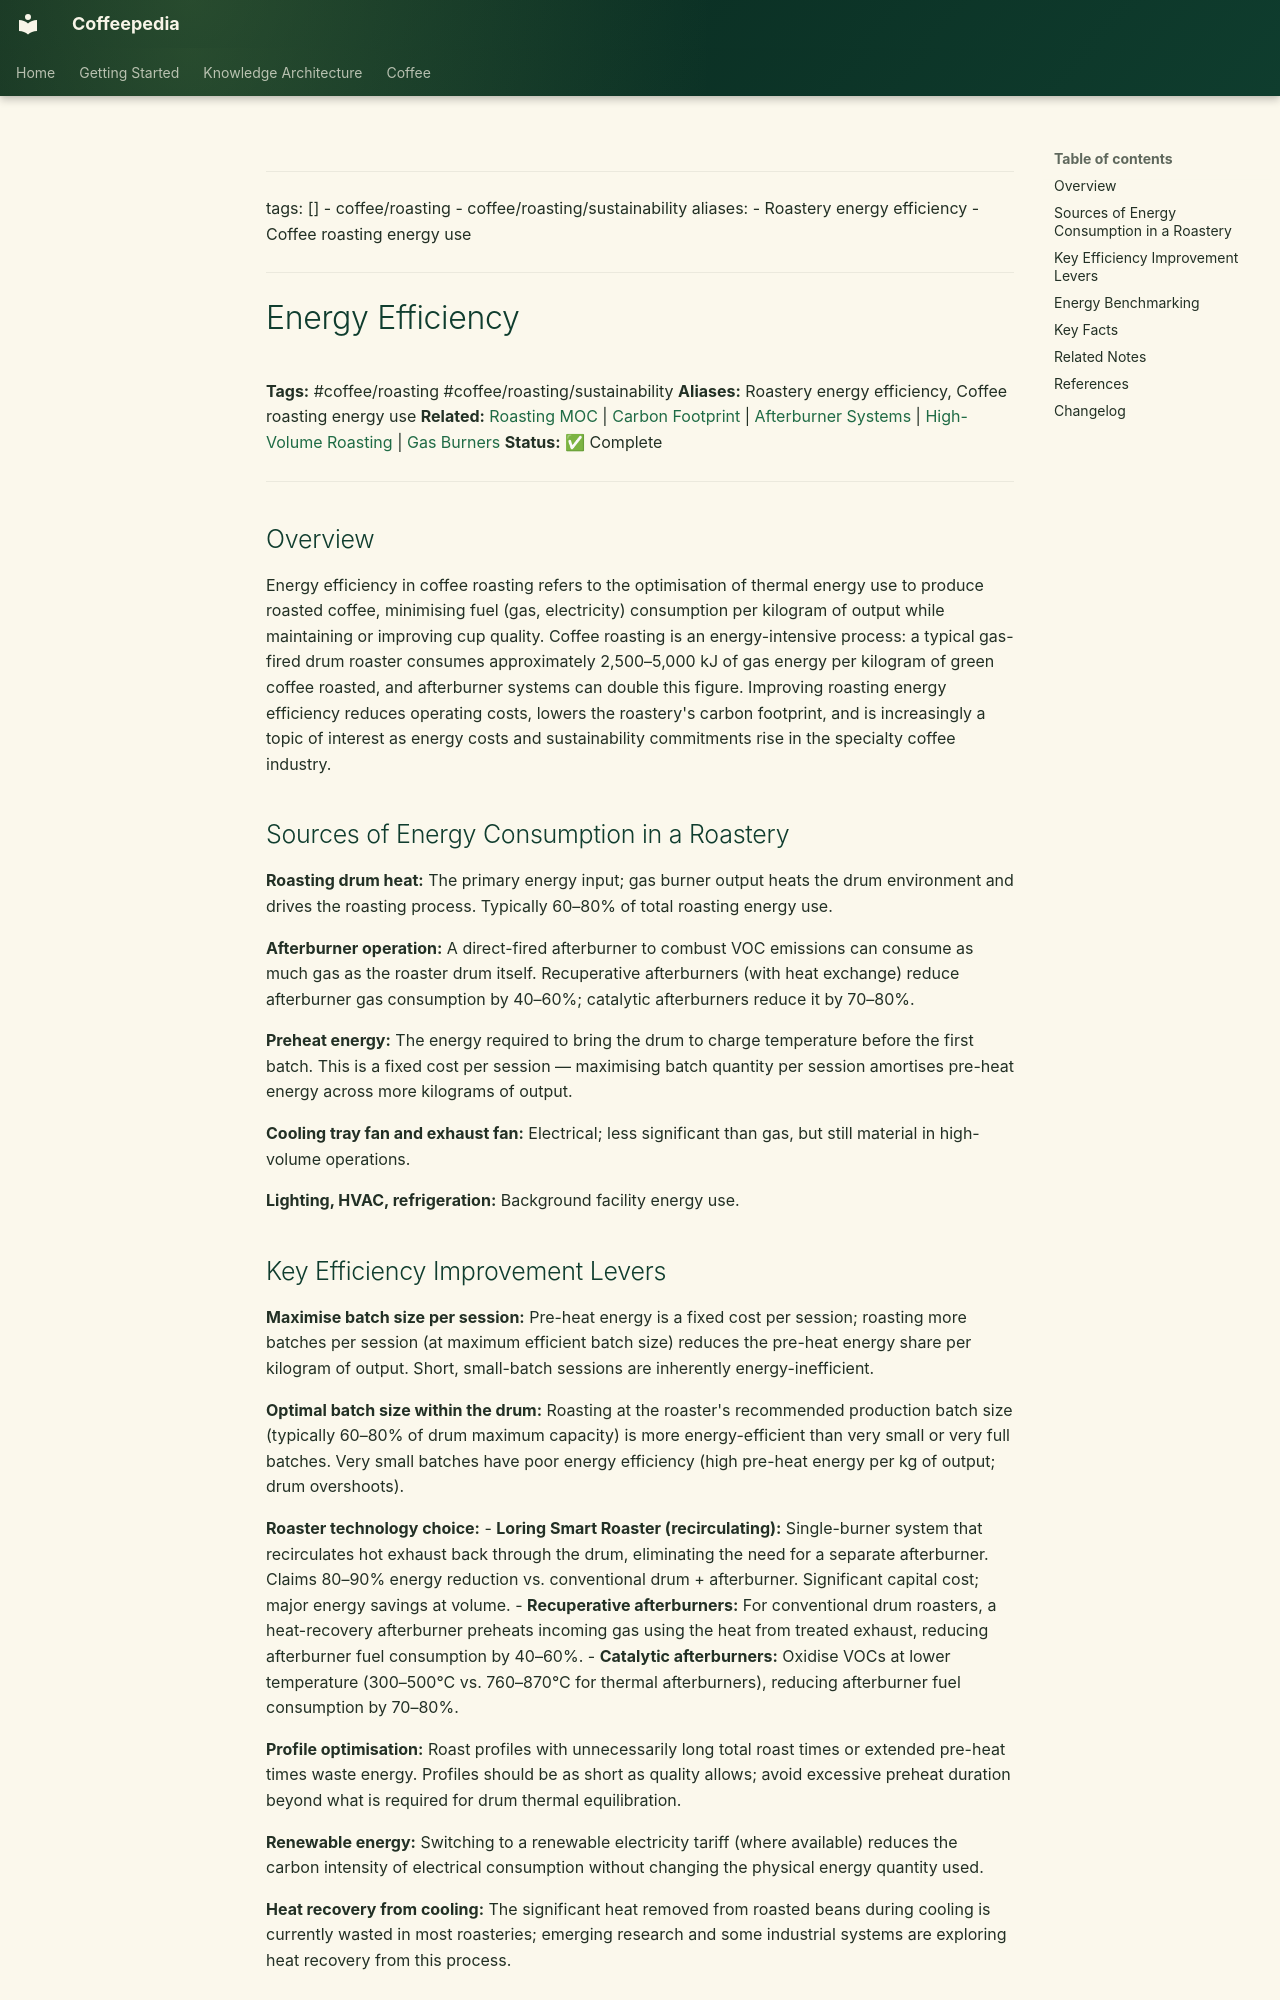

repository: Vauldt/all-about-coffee · page: coffee/coffee-roasting/energy-efficiency/index.html · generator: mkdocs

---
tags: []
  - coffee/roasting
  - coffee/roasting/sustainability
aliases:
  - Roastery energy efficiency
  - Coffee roasting energy use
---

# Energy Efficiency

**Tags:** #coffee/roasting #coffee/roasting/sustainability
**Aliases:** Roastery energy efficiency, Coffee roasting energy use
**Related:** [Roasting MOC](../maps-of-content/roasting-moc.md) | [Carbon Footprint](../roasting-coffee-beans/carbon-footprint.md) | [Afterburner Systems](../roasting-coffee-beans/afterburner-systems.md) | [High-Volume Roasting](high-volume-roasting.md) | [Gas Burners](gas-burners.md)
**Status:** ✅ Complete

---

## Overview

Energy efficiency in coffee roasting refers to the optimisation of thermal energy use to produce roasted coffee, minimising fuel (gas, electricity) consumption per kilogram of output while maintaining or improving cup quality. Coffee roasting is an energy-intensive process: a typical gas-fired drum roaster consumes approximately 2,500–5,000 kJ of gas energy per kilogram of green coffee roasted, and afterburner systems can double this figure. Improving roasting energy efficiency reduces operating costs, lowers the roastery's carbon footprint, and is increasingly a topic of interest as energy costs and sustainability commitments rise in the specialty coffee industry.

## Sources of Energy Consumption in a Roastery

**Roasting drum heat:** The primary energy input; gas burner output heats the drum environment and drives the roasting process. Typically 60–80% of total roasting energy use.

**Afterburner operation:** A direct-fired afterburner to combust VOC emissions can consume as much gas as the roaster drum itself. Recuperative afterburners (with heat exchange) reduce afterburner gas consumption by 40–60%; catalytic afterburners reduce it by 70–80%.

**Preheat energy:** The energy required to bring the drum to charge temperature before the first batch. This is a fixed cost per session — maximising batch quantity per session amortises pre-heat energy across more kilograms of output.

**Cooling tray fan and exhaust fan:** Electrical; less significant than gas, but still material in high-volume operations.

**Lighting, HVAC, refrigeration:** Background facility energy use.
